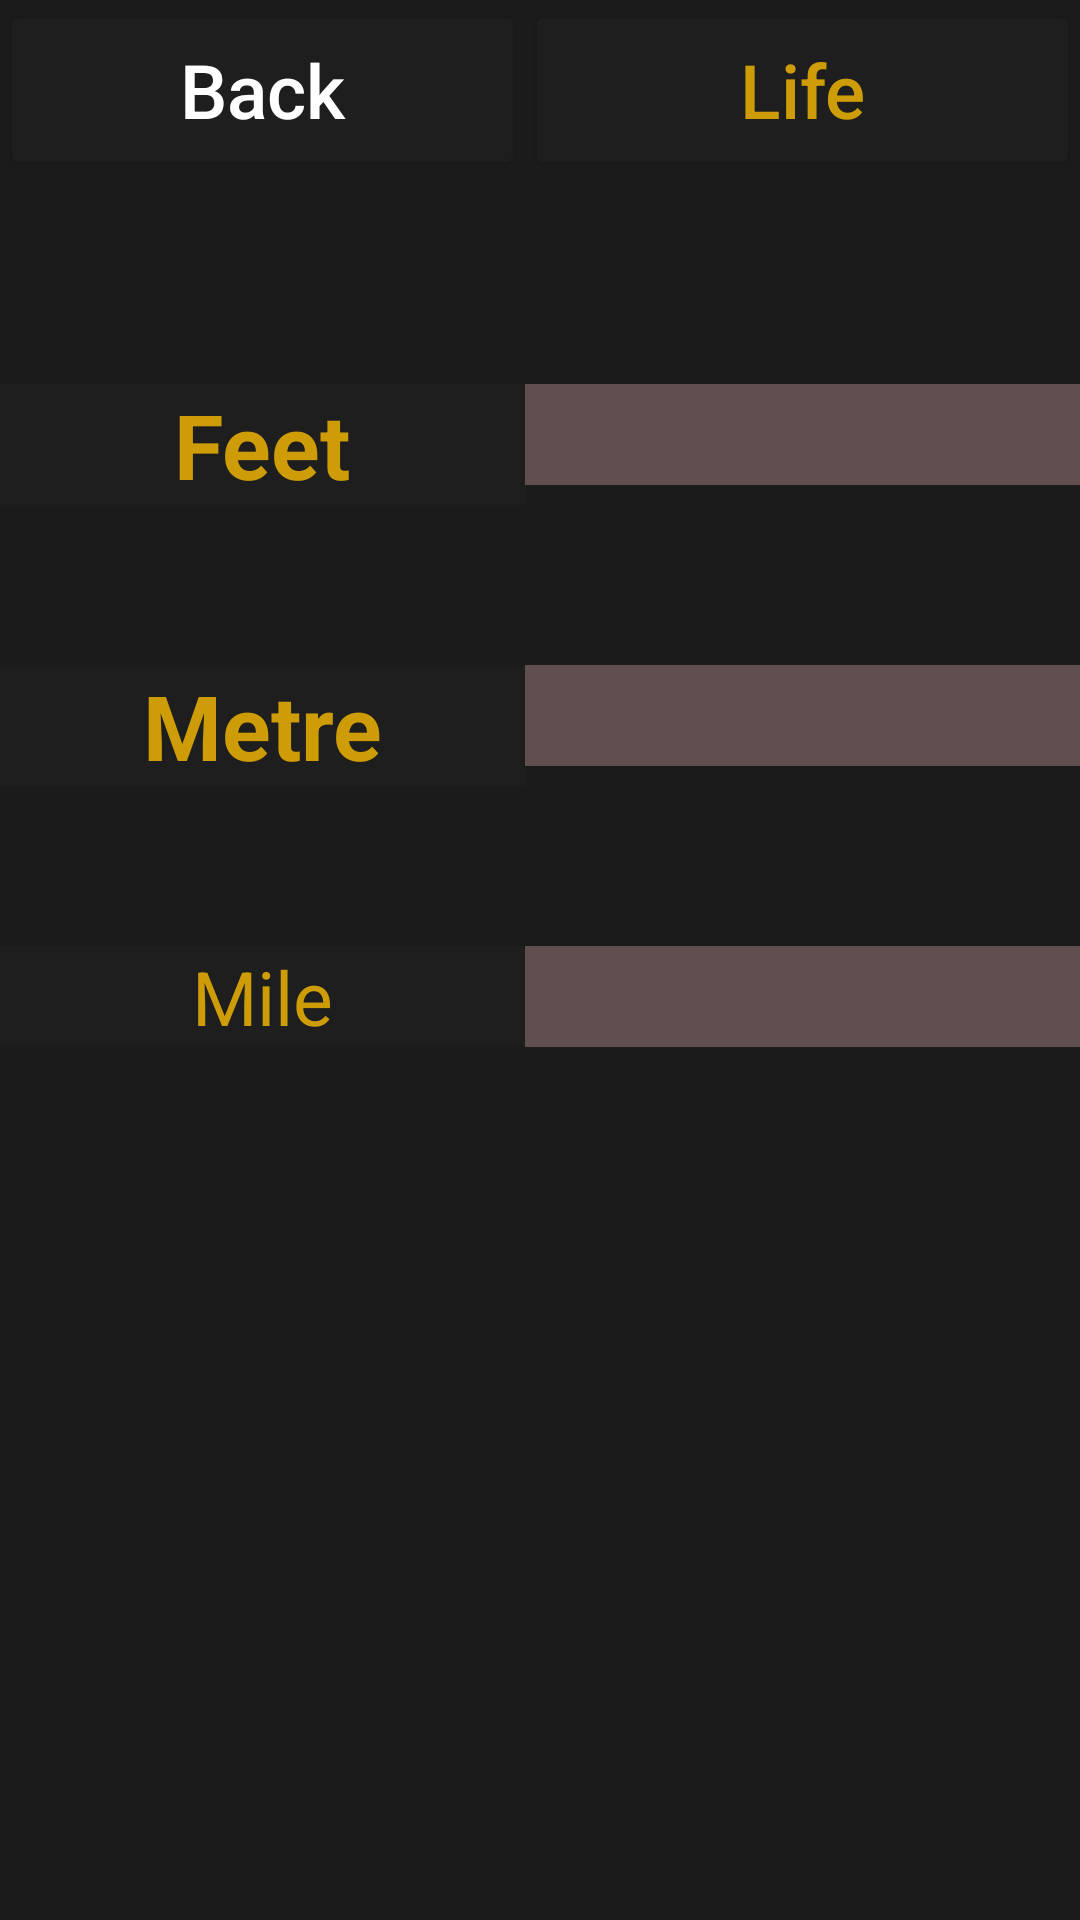

Layout XML and referenced resources for this Android screen:
<!-- AndroidManifest.xml: application theme Theme.Calculator -->
<!-- res/layout/length.xml -->
<?xml version="1.0" encoding="utf-8"?>
<androidx.constraintlayout.widget.ConstraintLayout xmlns:android="http://schemas.android.com/apk/res/android"
    xmlns:app="http://schemas.android.com/apk/res-auto"
    xmlns:tools="http://schemas.android.com/tools"
    android:layout_width="match_parent"
    android:layout_height="match_parent"
    android:background="@color/background"
    tools:context=".life">


    <Button
        android:id="@+id/backbutton"
        android:layout_width="0dp"
        android:layout_height="0dp"
        android:backgroundTint="@color/buttons"
        android:text="@string/backbutton"
        android:textAllCaps="false"
        android:textColor="@color/white"
        android:textSize="25sp"

        app:layout_constraintEnd_toEndOf="@id/guideline2"
        app:layout_constraintStart_toStartOf="parent"
        app:layout_constraintTop_toTopOf="parent"
        app:layout_constraintBottom_toBottomOf="@id/guideline5"/>

    <Button
        android:id="@+id/life"
        android:layout_width="0dp"
        android:layout_height="0dp"
        android:backgroundTint="@color/buttons"
        android:text="@string/life"
        android:textAllCaps="false"
        android:textColor="@color/orange"
        android:textSize="25sp"
        app:layout_constraintEnd_toEndOf="parent"
        app:layout_constraintStart_toStartOf="@id/guideline2"
        app:layout_constraintTop_toTopOf="parent"
        app:layout_constraintBottom_toBottomOf="@id/guideline5"

        />

    <EditText
        android:id="@+id/editFeetLength"
        android:layout_width="0dp"
        android:layout_height="wrap_content"
        android:layout_marginTop="68dp"
        android:background="@color/displaycolor"
        android:inputType="numberDecimal"
        android:textColor="@color/orange"
        android:textSize="25sp"
        app:layout_constraintEnd_toEndOf="parent"
        app:layout_constraintHorizontal_bias="0.0"
        app:layout_constraintStart_toStartOf="@id/guideline2"
        app:layout_constraintTop_toBottomOf="@+id/life" />

    <EditText
        android:id="@+id/editMetreLength"
        android:layout_width="0dp"
        android:layout_height="wrap_content"
        android:background="@color/displaycolor"
        android:textColor="@color/orange"
        android:textSize="25sp"
        android:inputType="numberDecimal"
        app:layout_constraintStart_toStartOf="@id/guideline2"
        app:layout_constraintEnd_toEndOf="parent"
        app:layout_constraintTop_toBottomOf="@+id/editFeetLength"
        android:layout_marginTop="60dp"
        />


    <EditText
        android:id="@+id/editMileLength"
        android:layout_width="0dp"
        android:layout_height="wrap_content"
        android:background="@color/displaycolor"
        android:textColor="@color/orange"
        android:textSize="25sp"
        android:inputType="numberDecimal"
        app:layout_constraintStart_toStartOf="@id/guideline2"
        app:layout_constraintEnd_toEndOf="parent"
        app:layout_constraintTop_toBottomOf="@+id/editMetreLength"
        android:layout_marginTop="60dp"
        />



    <TextView
        android:id="@+id/FeetLength"
        android:layout_width="0dp"
        android:layout_height="wrap_content"
        android:text="Feet"
        android:textSize="30sp"
        android:textColor="@color/orange"
        android:gravity="center"
        android:background="@color/buttons"
        android:textStyle="bold"
        app:layout_constraintStart_toStartOf="parent"
        app:layout_constraintEnd_toEndOf="@+id/guideline2"
        app:layout_constraintTop_toTopOf="@+id/editFeetLength"
        />


    <TextView
        android:id="@+id/MetreLength"
        android:layout_width="0dp"
        android:layout_height="wrap_content"
        android:text="Metre"
        android:textSize="30sp"
        android:textColor="@color/orange"
        android:gravity="center"
        android:background="@color/buttons"
        android:textStyle="bold"
        app:layout_constraintStart_toStartOf="parent"
        app:layout_constraintEnd_toEndOf="@+id/guideline2"
        app:layout_constraintTop_toTopOf="@+id/editMetreLength"
        />


    <TextView
        android:id="@+id/MileLength"
        android:layout_width="0dp"
        android:layout_height="wrap_content"
        android:text="Mile"
        android:textSize="25sp"
        android:textColor="@color/orange"
        android:gravity="center"
        android:background="@color/buttons"
        app:layout_constraintStart_toStartOf="parent"
        app:layout_constraintEnd_toEndOf="@+id/guideline2"
        app:layout_constraintTop_toTopOf="@+id/editMileLength"
        />


    <TextView
        android:id="@+id/suggestionLength"
        android:layout_width="match_parent"
        android:layout_height="wrap_content"
        app:layout_constraintTop_toBottomOf="@+id/editMileLength"
        android:layout_marginTop="100dp"
        android:textSize="20sp"
        android:gravity="center"/>


    <androidx.constraintlayout.widget.Guideline
        android:id="@+id/guideline2"
        android:layout_width="wrap_content"
        android:layout_height="wrap_content"
        android:orientation="vertical"
        app:layout_constraintGuide_begin="175dp" />


    <androidx.constraintlayout.widget.Guideline
        android:id="@+id/guideline5"
        android:layout_width="wrap_content"
        android:layout_height="wrap_content"
        android:orientation="horizontal"
        app:layout_constraintGuide_begin="60dp" />



</androidx.constraintlayout.widget.ConstraintLayout>
<!-- resources referenced by this layout -->
<resources>
  <color name="background">#1B1B1B</color>
  <color name="buttons">#1E1E1E</color>
  <color name="displaycolor">#614F4F</color>
  <color name="orange">#CD9C06</color>
  <color name="white">#FFFFFFFF</color>
  <string name="backbutton">Back</string>
  <string name="life">Life</string>
  <style name="Theme.Calculator" parent="Theme.MaterialComponents.DayNight.DarkActionBar">
          
          <item name="colorPrimary">@color/purple_500</item>
          <item name="colorPrimaryVariant">@color/purple_700</item>
          <item name="colorOnPrimary">@color/white</item>
          
          <item name="colorSecondary">@color/teal_200</item>
          <item name="colorSecondaryVariant">@color/teal_700</item>
          <item name="colorOnSecondary">@color/black</item>
          
          <item name="android:statusBarColor" tools:targetApi="l">?attr/colorPrimaryVariant</item>
          
  
      </style>
  <color name="purple_500">#FF6200EE</color>
  <color name="purple_700">#FF3700B3</color>
  <color name="teal_200">#FF03DAC5</color>
  <color name="teal_700">#FF018786</color>
  <color name="black">#FF000000</color>
</resources>
